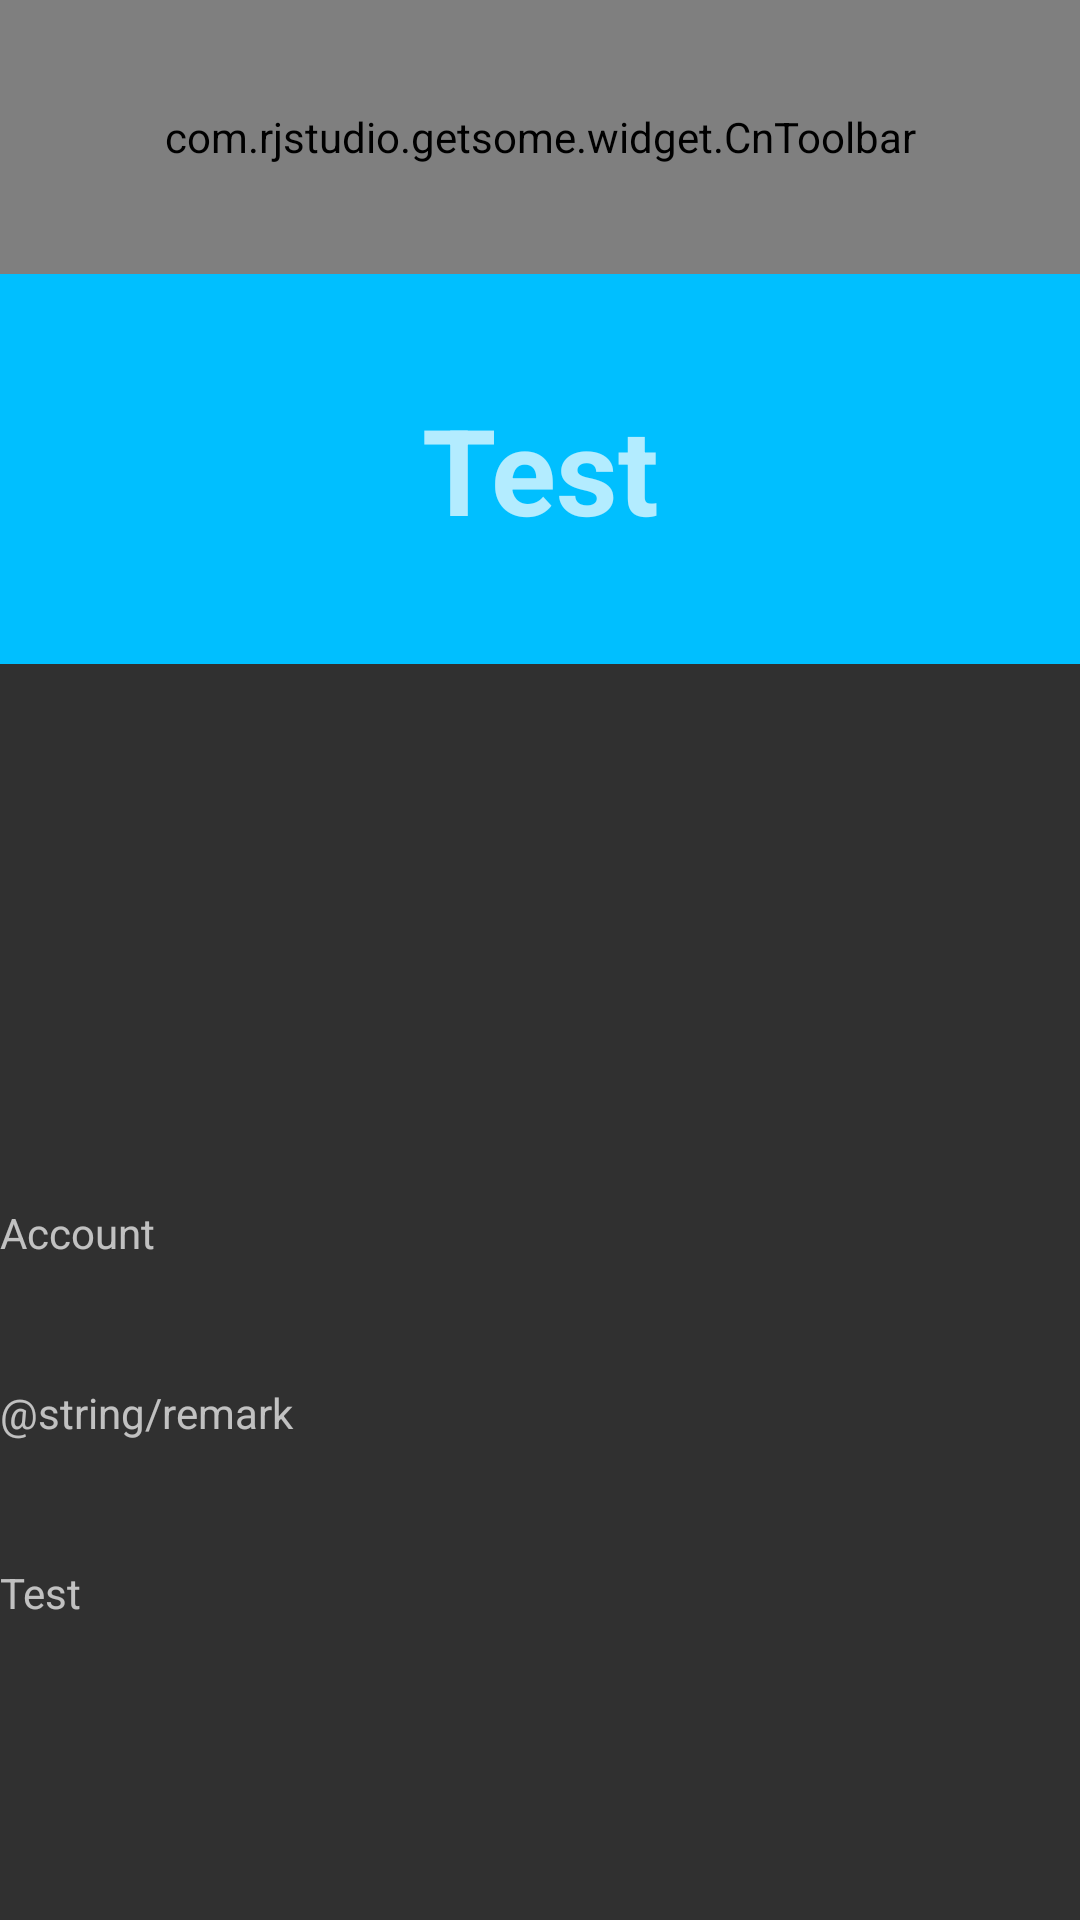

This screen was rendered from an Android layout file. Write that file and the resources it references.
<!-- AndroidManifest.xml: application theme AppTheme -->
<!-- res/layout/activity_add.xml -->
<?xml version="1.0" encoding="utf-8"?>
<LinearLayout
    android:layout_width="match_parent"
    android:layout_height="match_parent"
    android:orientation="vertical"
    xmlns:android="http://schemas.android.com/apk/res/android" >

    <com.rjstudio.getsome.widget.CnToolbar
        android:layout_width="match_parent"
        android:layout_height="0dp"
        android:layout_weight="1"
        android:id="@+id/toolbar"/>

    <RelativeLayout
        android:layout_width="match_parent"
        android:layout_height="0dp"
        android:layout_weight="6">

        <TextView
            android:id="@+id/tv_setAmount"
            android:layout_width="match_parent"
            android:layout_height="130dp"
            android:background="@color/DeepSkyBlue"
            android:gravity="center"
            android:text="@string/test"
            android:textSize="40sp"
            android:textStyle="bold" />

        <android.support.v7.widget.RecyclerView
            android:id="@+id/rv_chooseItem"
            android:layout_width="match_parent"
            android:layout_height="180dp"
            android:layout_below="@id/tv_setAmount"></android.support.v7.widget.RecyclerView>

        <TextView
            android:id="@+id/tv_setType"
            android:layout_width="match_parent"
            android:layout_height="60dp"
            android:layout_below="@id/rv_chooseItem"
            android:text="@string/acount" />

        <TextView
            android:id="@+id/tv_setRemark"
            android:layout_width="match_parent"
            android:layout_height="60dp"
            android:layout_below="@id/tv_setType"
            android:text="@string/remark" />

        <TextView
            android:layout_width="match_parent"
            android:layout_height="60dp"
            android:layout_below="@id/tv_setRemark"
            android:text="@string/test" />

    </RelativeLayout>


</LinearLayout>
<!-- resources referenced by this layout -->
<resources>
  <color name="DeepSkyBlue">#00BFFF</color>
  <string name="acount">Account</string>
  <string name="test">Test</string>
  <style name="AppTheme" parent="Theme.AppCompat.NoActionBar">
          <item name="colorPrimary">@color/colorPrimary</item>
          <item name="colorPrimaryDark">@color/ahorroBlack</item>
          <item name="colorAccent">@color/colorAccent</item>
  
      </style>
  <color name="colorPrimary">#3F51B5</color>
  <color name="ahorroBlack">#2e2f3a</color>
  <color name="colorAccent">#FF4081</color>
</resources>
